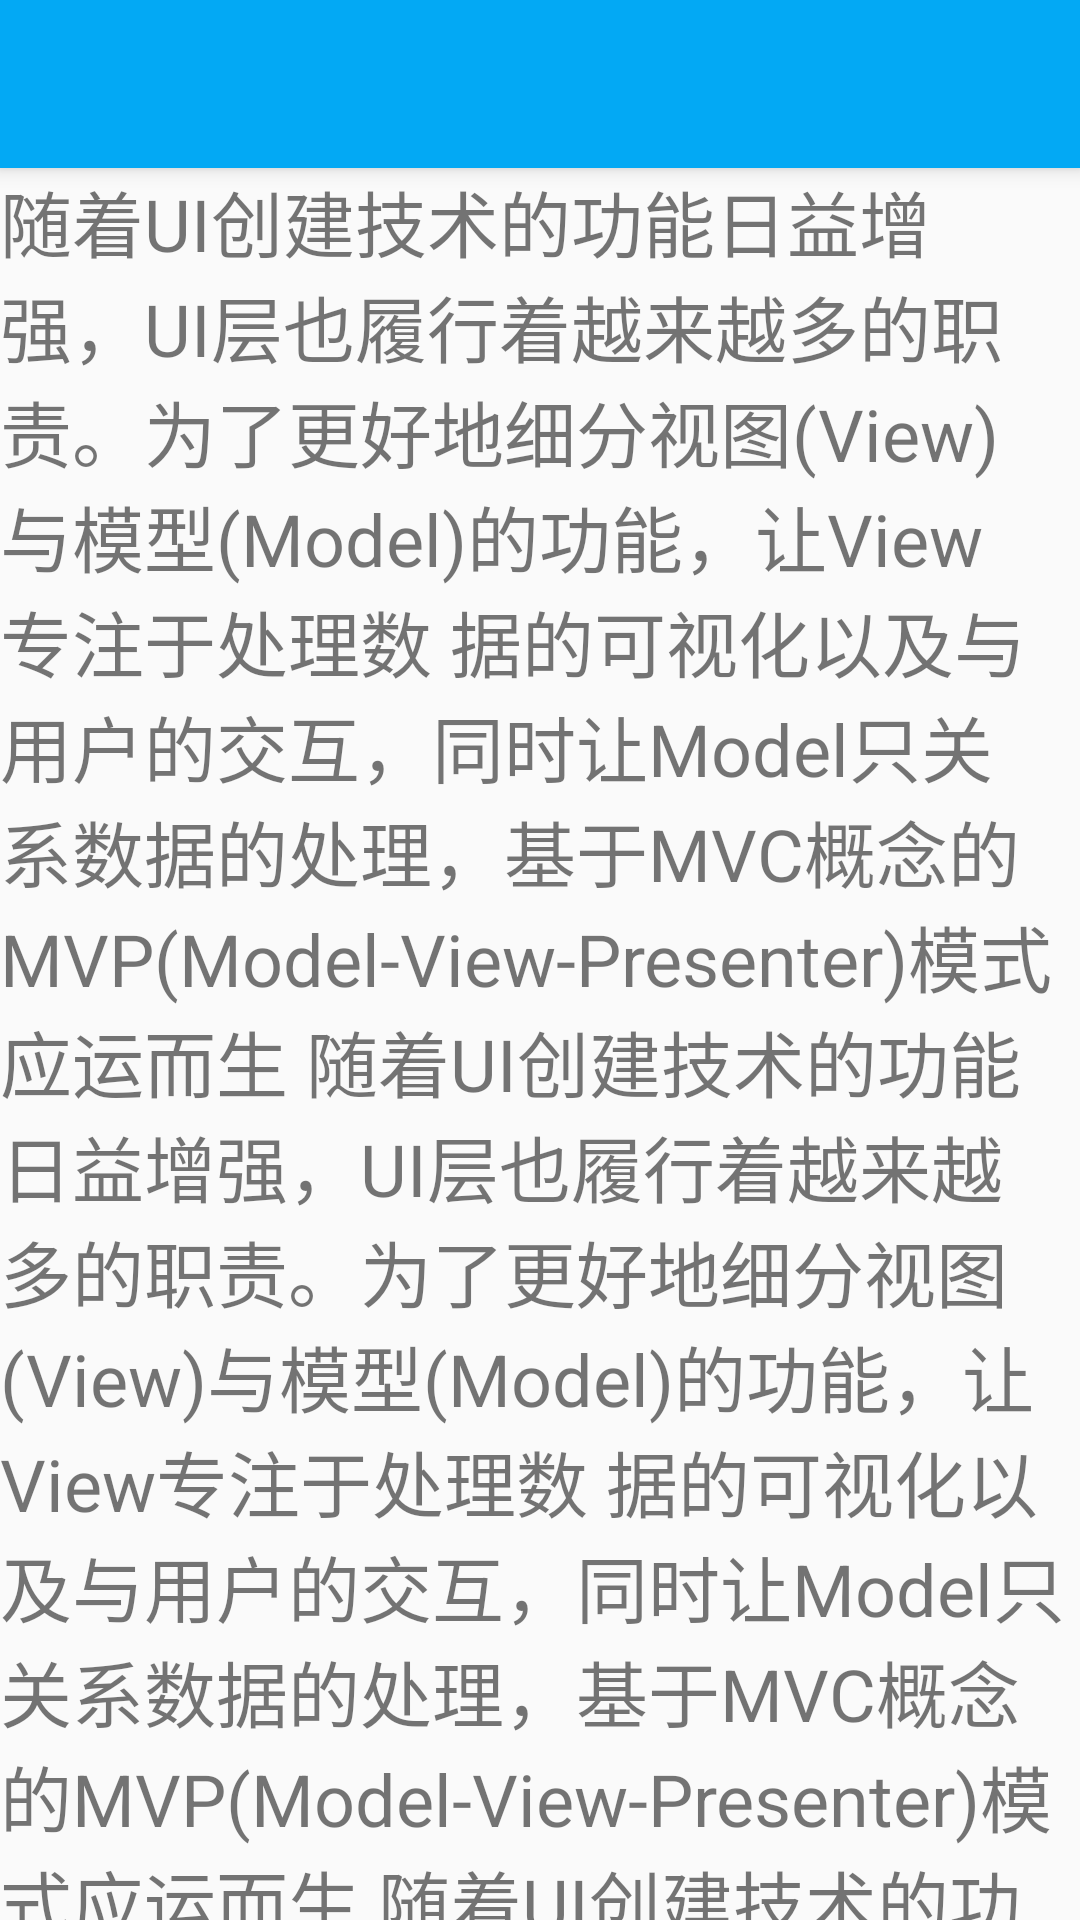

This screen was rendered from an Android layout file. Write that file and the resources it references.
<!-- AndroidManifest.xml: activity theme AppTheme.NoActionBar_No_WindowTranslucentStatus -->
<!-- res/layout/activity_post_detail.xml -->
<?xml version="1.0" encoding="utf-8"?>
<android.support.design.widget.CoordinatorLayout
    xmlns:android="http://schemas.android.com/apk/res/android"
    xmlns:app="http://schemas.android.com/apk/res-auto"
    android:layout_width="match_parent"
    android:layout_height="match_parent">

    <android.support.design.widget.AppBarLayout
        android:id="@+id/appbarlayout"
        android:layout_width="match_parent"
        android:layout_height="wrap_content">

        <android.support.v7.widget.Toolbar
            android:id="@+id/toolbar"
            android:layout_width="match_parent"
            android:layout_height="?android:attr/actionBarSize"
            android:background="?attr/colorPrimary"
            app:layout_scrollFlags="scroll|enterAlways">

        </android.support.v7.widget.Toolbar>

    </android.support.design.widget.AppBarLayout>

    <android.support.v4.widget.NestedScrollView
        android:layout_width="match_parent"
        android:layout_height="wrap_content"
        app:layout_behavior="@string/appbar_scrolling_view_behavior">

        <TextView
            android:id="@+id/text_test"
            android:layout_width="match_parent"
            android:layout_height="wrap_content"
            android:textSize="24sp"
            android:text="@string/text_post_content"/>

    </android.support.v4.widget.NestedScrollView>

</android.support.design.widget.CoordinatorLayout>
<!-- resources referenced by this layout -->
<resources>
  <string name="text_post_content">随着UI创建技术的功能日益增强，UI层也履行着越来越多的职责。为了更好地细分视图(View)与模型(Model)的功能，让View专注于处理数 据的可视化以及与用户的交互，同时让Model只关系数据的处理，基于MVC概念的MVP(Model-View-Presenter)模式应运而生
      随着UI创建技术的功能日益增强，UI层也履行着越来越多的职责。为了更好地细分视图(View)与模型(Model)的功能，让View专注于处理数 据的可视化以及与用户的交互，同时让Model只关系数据的处理，基于MVC概念的MVP(Model-View-Presenter)模式应运而生
          随着UI创建技术的功能日益增强，UI层也履行着越来越多的职责。为了更好地细分视图(View)与模型(Model)的功能，让View专注于处理数 据的可视化以及与用户的交互，同时让Model只关系数据的处理，基于MVC概念的MVP(Model-View-Presenter)模式应运而生
          随着UI创建技术的功能日益增强，UI层也履行着越来越多的职责。为了更好地细分视图(View)与模型(Model)的功能，让View专注于处理数 据的可视化以及与用户的交互，同时让Model只关系数据的处理，基于MVC概念的MVP(Model-View-Presenter)模式应运而生
      </string>
  <style name="AppTheme.NoActionBar_No_WindowTranslucentStatus">
          <item name="windowActionBar">false</item>
          <item name="windowNoTitle">true</item>
          <item name="android:windowTranslucentStatus">false</item>
      </style>
</resources>
